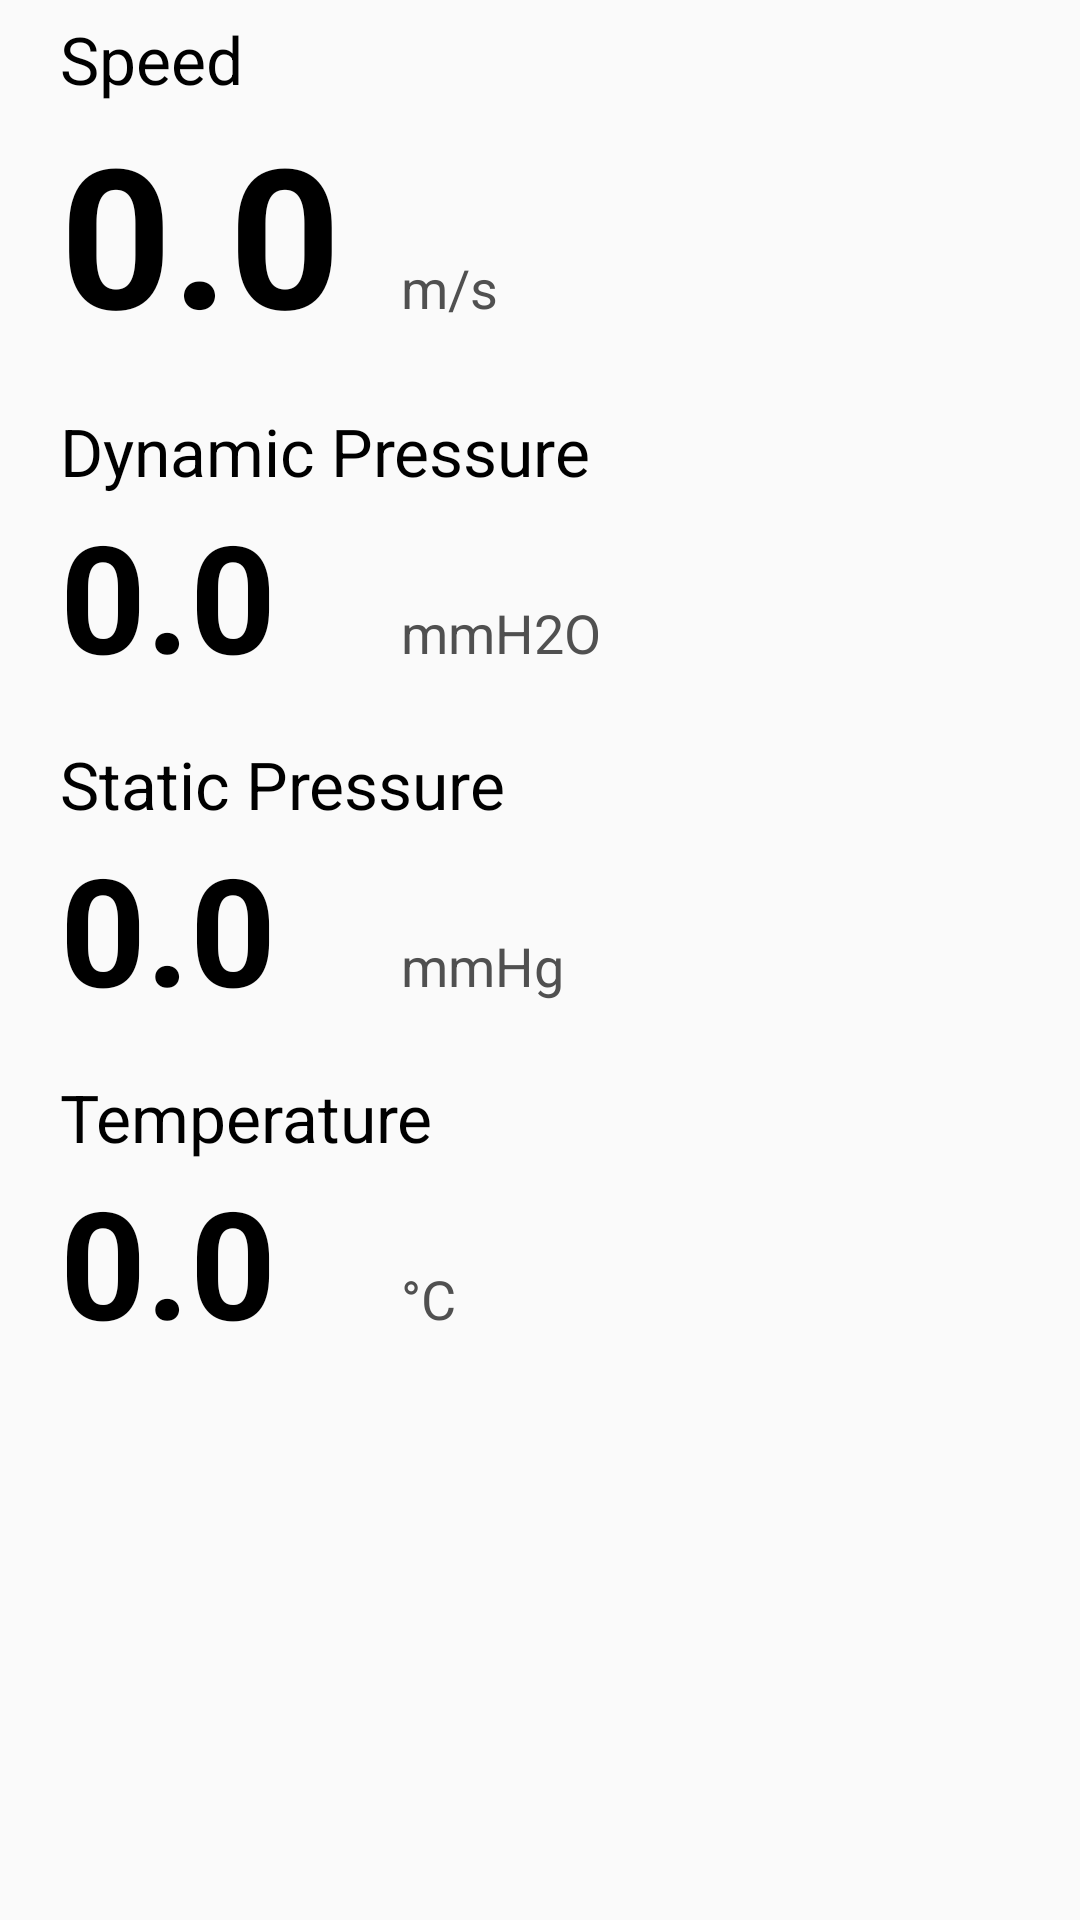

Write the Android layout XML for this screen, with the resource values it uses.
<!-- AndroidManifest.xml: application theme AppTheme -->
<!-- res/layout/fragment_monitor.xml -->
<?xml version="1.0" encoding="utf-8"?>
<GridLayout xmlns:android="http://schemas.android.com/apk/res/android"
    xmlns:tools="http://schemas.android.com/tools"
    android:layout_width="match_parent"
    android:layout_height="match_parent"
    android:columnCount="2"
    android:orientation="horizontal"
    tools:context=".fragments.MonitorFragment">

    
    <TextView
        android:layout_width="match_parent"
        android:layout_height="wrap_content"
        style="@style/TextViewTitle"
        android:layout_columnSpan="2"
        android:layout_marginTop="5dp"
        android:text="Speed" />

    <TextView
        android:id="@+id/spd_tv"
        android:layout_width="wrap_content"
        android:layout_height="wrap_content"
        android:textSize="65sp"
        style="@style/TextViewValue"
        android:text="0.0" />

    <TextView
        android:layout_width="wrap_content"
        android:layout_height="wrap_content"
        style="@style/TextViewUnit"
        android:text="m/s" />

    <TextView
        android:layout_width="match_parent"
        android:layout_height="wrap_content"
        style="@style/TextViewTitle"
        android:layout_columnSpan="2"
        android:text="Dynamic Pressure" />

    <TextView
        android:id="@+id/dm_tv"
        android:layout_width="wrap_content"
        android:layout_height="wrap_content"
        style="@style/TextViewValue"
        android:text="0.0" />

    <TextView
        android:layout_width="wrap_content"
        android:layout_height="wrap_content"
        style="@style/TextViewUnit"
        android:text="mmH2O" />

    <TextView
        android:layout_width="match_parent"
        android:layout_height="wrap_content"
        style="@style/TextViewTitle"
        android:layout_columnSpan="2"
        android:text="Static Pressure" />

    <TextView
        android:id="@+id/st_tv"
        android:layout_width="wrap_content"
        android:layout_height="wrap_content"
        style="@style/TextViewValue"
        android:text="0.0" />

    <TextView
        android:layout_width="wrap_content"
        android:layout_height="wrap_content"
        style="@style/TextViewUnit"
        android:text="mmHg" />

    <TextView
        android:layout_width="match_parent"
        android:layout_height="wrap_content"
        style="@style/TextViewTitle"
        android:layout_columnSpan="2"
        android:text="Temperature" />

    <TextView
        android:id="@+id/temp_tv"
        android:layout_width="wrap_content"
        android:layout_height="wrap_content"
        style="@style/TextViewValue"
        android:text="0.0" />

    <TextView
        android:layout_width="wrap_content"
        android:layout_height="wrap_content"
        style="@style/TextViewUnit"
        android:text="°C" />

</GridLayout>
<!-- resources referenced by this layout -->
<resources>
  <style name="TextViewTitle">
          <item name="android:textSize">22sp</item>
          <item name="android:textColor">@android:color/black</item>
          <item name="android:layout_marginLeft">20dp</item>
          <item name="android:layout_marginTop">15dp</item>
          <item name="android:layout_marginBottom">0dp</item>
      </style>
  <style name="TextViewUnit">
          <item name="android:textSize">18sp</item>
          <item name="android:textColor">@color/colorGrey</item>
          <item name="android:layout_marginLeft">20dp</item>
      </style>
  <style name="TextViewValue">
          <item name="android:textSize">50sp</item>
          <item name="android:textStyle">bold</item>
          <item name="android:textColor">@android:color/black</item>
          <item name="android:layout_marginLeft">20dp</item>
      </style>
  <style name="AppTheme" parent="Theme.AppCompat.Light.NoActionBar">
          
          <item name="colorPrimary">@color/colorPrimary</item>
          <item name="colorPrimaryDark">@color/colorPrimaryDark</item>
          <item name="colorAccent">@color/colorAccent</item>
      </style>
  <color name="colorGrey">#505050</color>
  <color name="colorPrimary">#00838f</color>
  <color name="colorPrimaryDark">#005662</color>
  <color name="colorAccent">#4fb3bf</color>
</resources>
